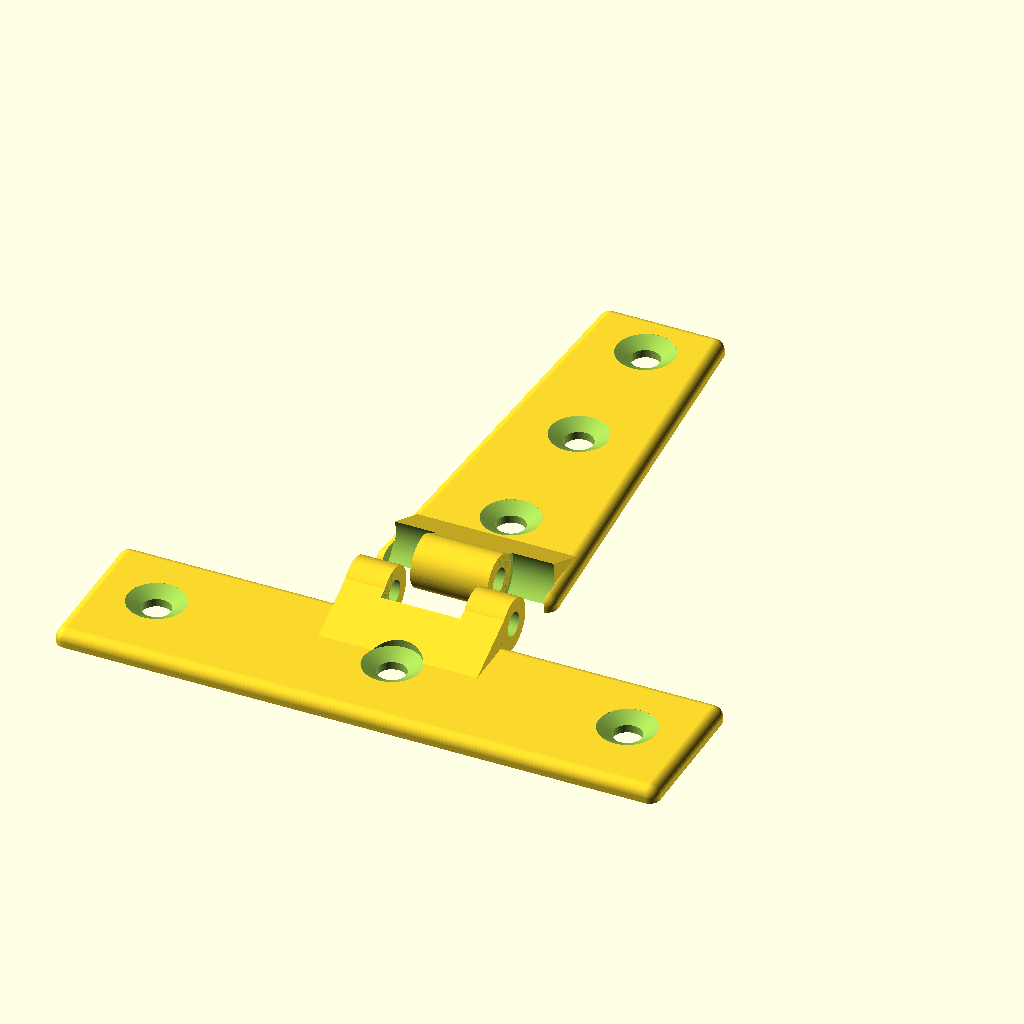
Cell 1: rendered with the file's own defaults.
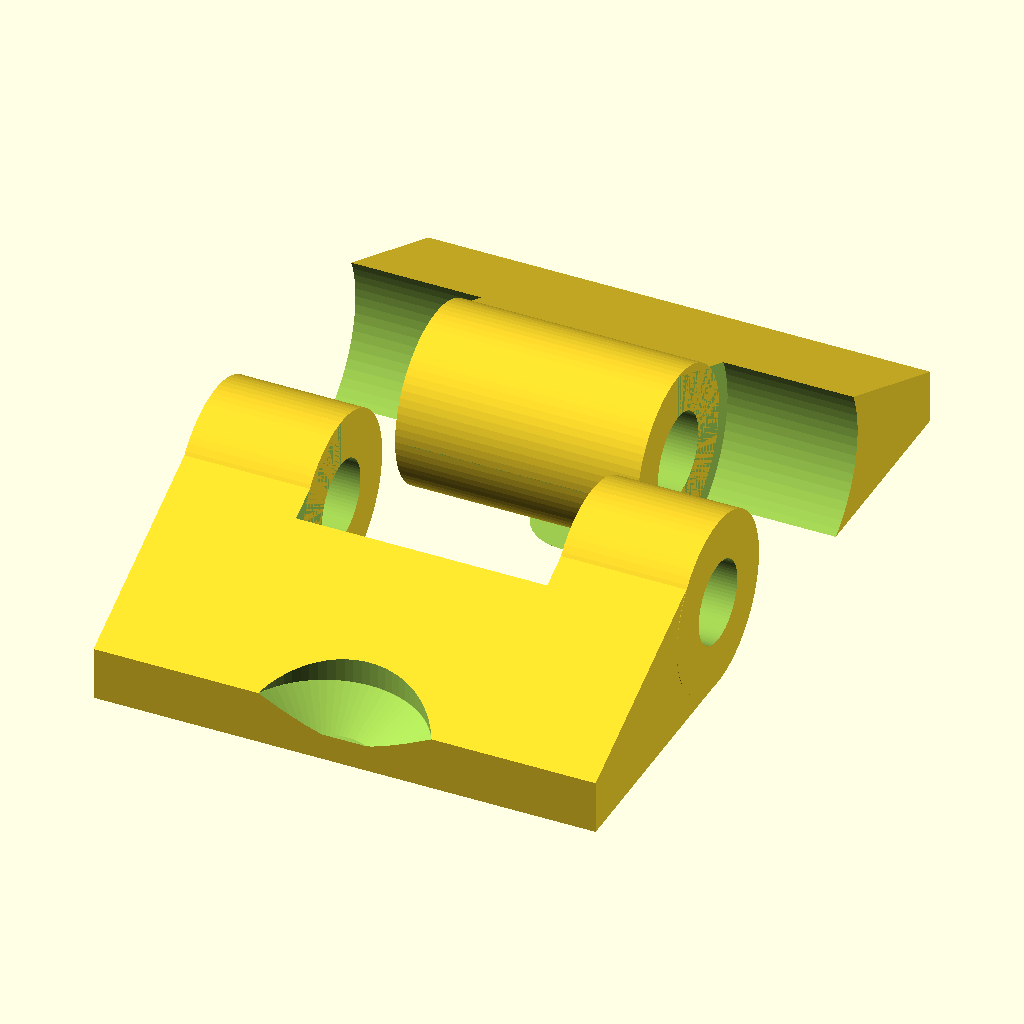
Cell 2: mink = 4 (everything else at default).
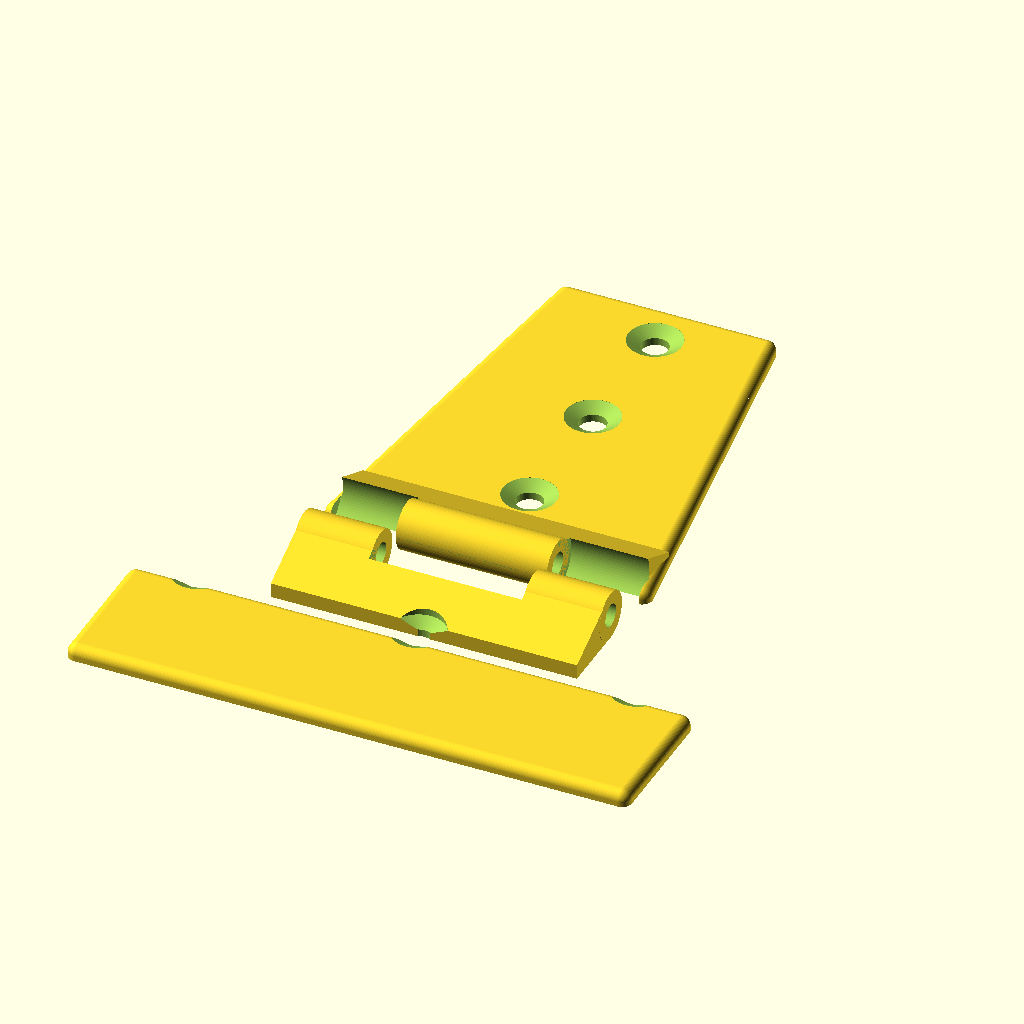
Cell 3 — base set to 64, the other parameters unchanged.
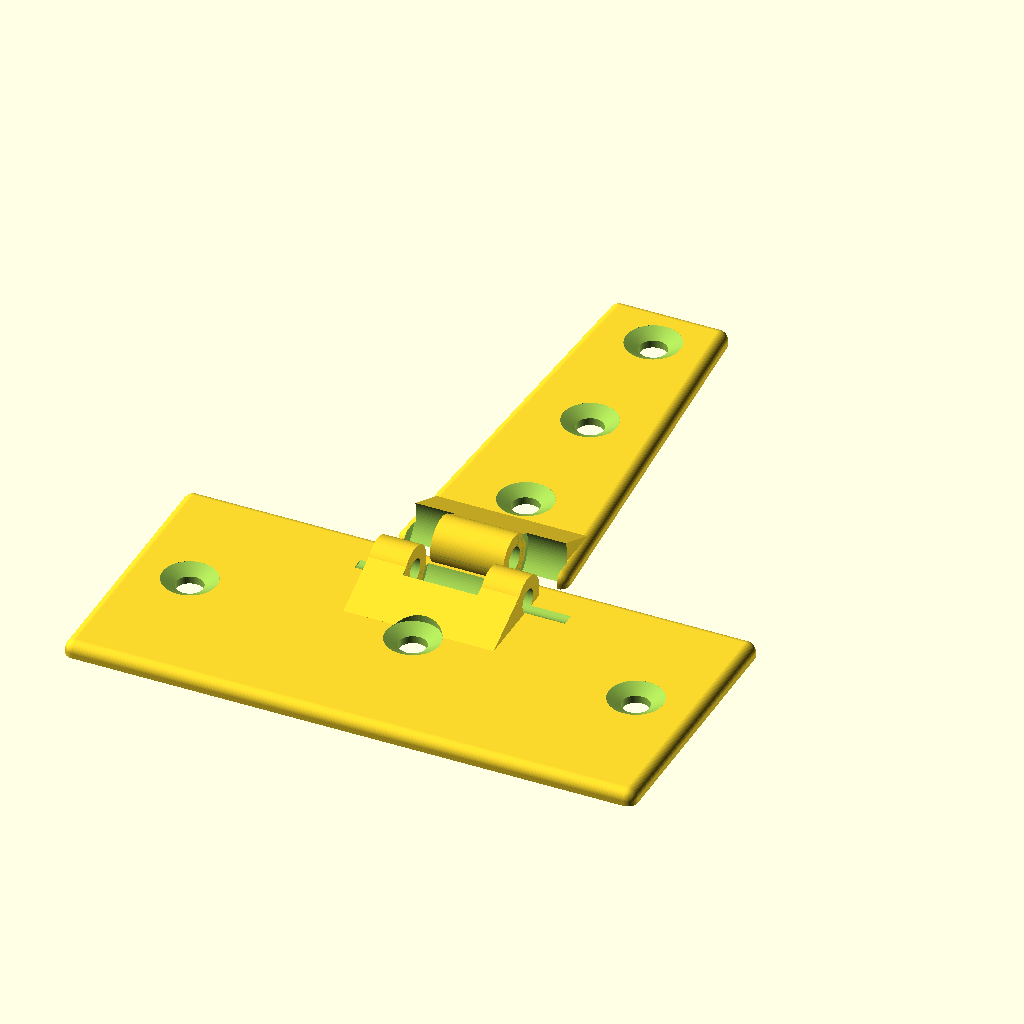
Cell 4: the same model with tBase = 50.
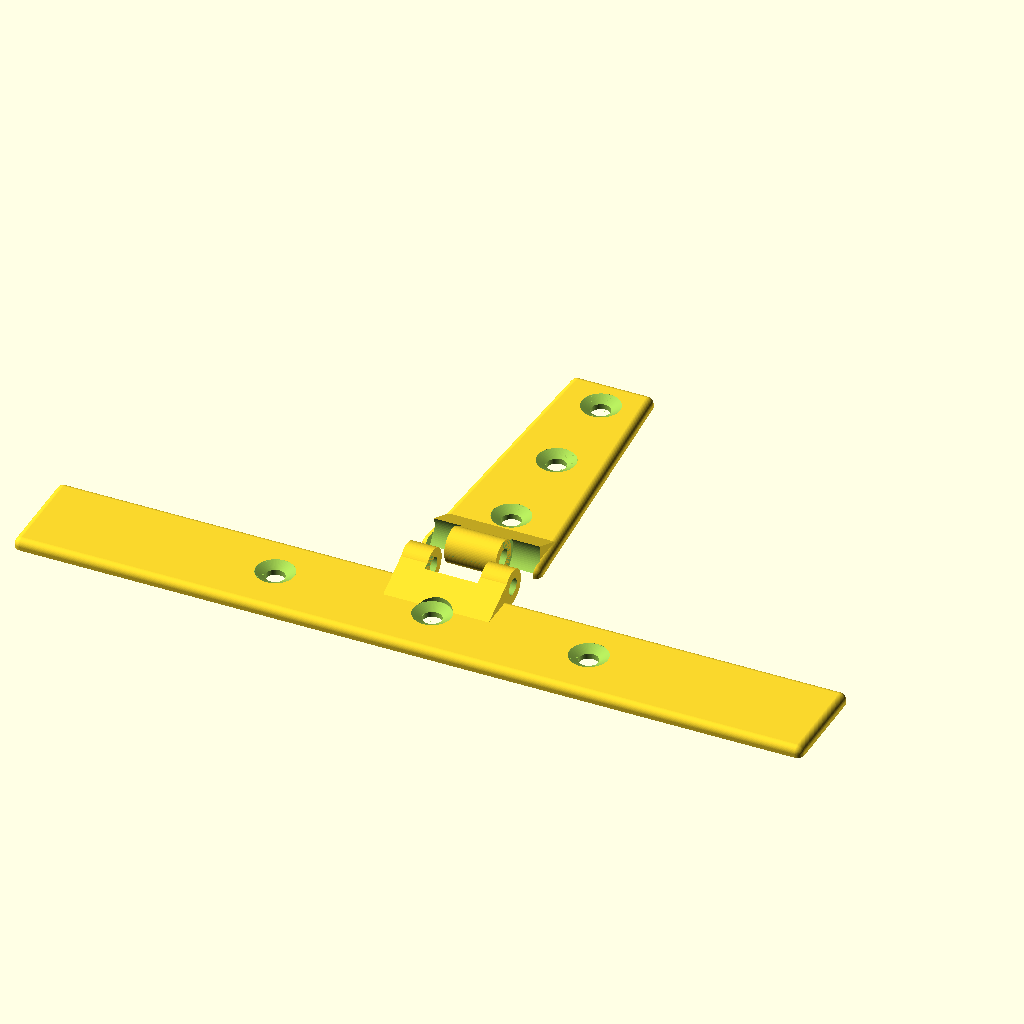
Cell 5 — tLength set to 220, the other parameters unchanged.
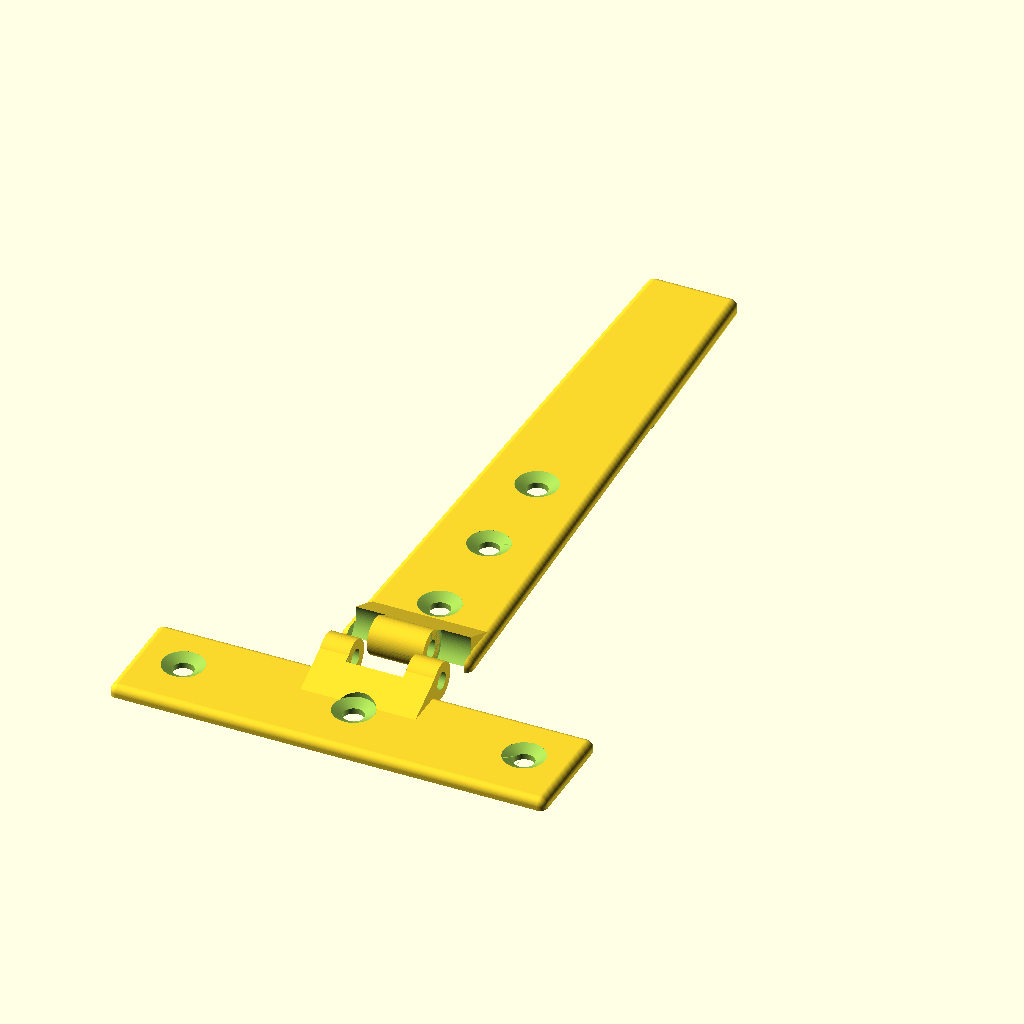
Cell 6: height = 160 (everything else at default).
All cells are drawn from the same view direction (rotation 55°, 0°, 25°, orthographic, colour scheme Cornfield), but the view is re-fitted for each cell, so position and scale can differ between cells as well as the parameter.
OpenSCAD source file inputs/thingiverse/files/thing-1698951/files/catalacHinge.scad:
//*************************************************************
//
// Commented values represent close to original Catalac hinge dimensions
//
$fn=76; // hole resolution

hingeType="T";  // "N" =normal hinge, "T" = T style hinge

mink = 2;   //minkowski smoothing value
base = 32 ;
tBase=25;   // 25, T width
tLength = 110;   // 110, T  length

height = 80;    // 80, normal style height of single section
thickness = 3-mink;  // 3.2, hinge thickness, make sure pin clears the body
hingeCylDiameter = 9.8; // 9.85, OD of hinge cylinder
screwDiameter = 5.4;  // 5.4, screw hole diameter

//x plane is the axial direction, y plane is the radial direction
xClearance = 1;     //0.05 clearance in axial plane
yClearance = 2;    //(no real Catalac equivilent) clearance in radial plane
slots = 1;    // number of slots on larger hinge.(t style = 0, normal style no real equivilent)
slotSize = (base - mink)/(slots)/2;

// Normal style holes are referenced from center of pin
// x plane is centered for all holes
triy1 = 20.5;
triy2 = 48;
triy3 = 75;

//T sytle hinge holes are referenced from center of pin
squy = 17; //distance from pin on y axis of all holes
//first hole aligns with center of pin in axial direction
squx= 89/2; // center to center outside holes/2

pinDiameter = 4.6; //metal pin diameter
pinClearance = .1;  // inside hinge clearance. Outside hinge is exact fit to holf pin in place

// non Catalac specific hinge settings
hingeCylOffset = 3;   //for Tstyle, make sure the pin is able to be installed

cubeSize = tLength*2;   // used to clean up bottom of hinge from the minkowski function
webbingHeight = hingeCylDiameter;
//***********************************************************



//***********************************************************

MakeHinge(style=hingeType);

//***********************************************************


//################################### Modules start here ###############################
module ScrewHole(x,y)
{
 translate([x,y,0])
 cylinder( r=screwDiameter/2, h=thickness*10, center=true); //hole
 
 //countersink
 translate([x,y,(thickness+mink)/4+(thickness+mink)/2])
 cylinder( r2=screwDiameter, r1=screwDiameter/2, h=(thickness+mink)/2, center = true);
    
  //countersink extension in case webbing is over hole
 translate([x,y,(thickness+mink)-.01])
 cylinder(  r=screwDiameter, h=20, center = false); 
}


module triangle()
{
  translate([-(base - mink)/2,0,0])
    
  linear_extrude(thickness)
  polygon(points=[[0,0],
         [(base - mink)*.15,height],
         [(base - mink)*.8,height],
         [(base - mink),0]],
         paths=[[0,1,2,3]]);
 
}


module Webbing()
{
    
  translate([(base - mink)/2-.001,-hingeCylOffset,0])
  rotate([0,-90,0])
  linear_extrude((base - mink)-.01)
  polygon(points=[[0,0],
         [webbingHeight,0],
         [thickness+mink,hingeCylOffset*2+squy-hingeCylOffset-screwDiameter],
         [0,hingeCylOffset*2+squy-hingeCylOffset-screwDiameter] ],
         paths=[[0,1,2,3]]);
}


module RoundedTriangle()
{
    translate([0,0,0])
    {
      difference()
      {
          union()
          {
           minkowski(){
                      triangle();
                      sphere(r=mink);
                      }
           Webbing();
          }
           translate([0,0,-(thickness+mink)/2])
           cube([cubeSize,cubeSize,thickness+mink],center=true);

        ScrewHole(0,triy1-hingeCylOffset);
        ScrewHole(0,triy2-hingeCylOffset);
        ScrewHole(0,triy3-hingeCylOffset);

       }
    }
}


module RoundedRectangle()
{
     difference()
      {
        translate([0,0,0])
          union()
          {
           minkowski(){
                      translate([0,(base - mink)/2,(thickness)/2])
                      cube([tLength,tBase,thickness], center=true);
                      sphere(r=mink);
                      }
            Webbing();
          }      
        translate([0,0,-(thickness + mink)/2])
         cube([cubeSize,cubeSize,thickness+mink],center=true);
                      
        ScrewHole(0,      squy-hingeCylOffset);
        ScrewHole( - squx, squy-hingeCylOffset);
        ScrewHole(squx,  squy-hingeCylOffset);
       }
}







module Slots(style="A",yclearance=0, xclearance=0)
{
    cy=yclearance/2;
    cx=xclearance/2;
    translate([-(slotSize*(slots)),0,0])
    translate([slotSize/4,-hingeCylOffset,0])

    for(a=[1:slots])  //slots
    {
     for(n=[0:2])
       {
        translate([(a-1)*(slotSize+slotSize),0,hingeCylDiameter/2])
          {
             if(n==0 && style=="A") translate([0,0,0]) rotate([0,90,0])
                  cylinder(r=hingeCylDiameter/2+cy, h= slotSize/2-cx+.01, center=true);
             
             if(n==1 && style=="B") translate([slotSize/2+slotSize/4,0,0]) rotate([0,90,0])
                 cylinder(r=hingeCylDiameter/2+cy, h= slotSize-cx, center=true);
             
             if(n==2 && style=="A") translate([slotSize+slotSize/2,0,0]) rotate([0,90,0])
                 cylinder(r=hingeCylDiameter/2+cy, h= slotSize/2-cx, center=true);
          }  
       }
    }
}
 
module pinhole(diameter=pinDiameter)
{
    d=diameter;
    translate([-mink,-hingeCylOffset,hingeCylDiameter/2])
    rotate([0,90,0])
    cylinder(r=d/2, h=base + mink*5, center=true);
}




module HingeTop()
{
  
  translate([0,(hingeCylOffset),0])
  {
      difference()
      {
        union()
        {
            difference()
            {
                RoundedTriangle();
                union()
                {
                    Slots(style="A",yclearance = yClearance, xclearance = -xClearance);
                }
            }
         Slots(style="B", yclearance = 0, xclearance=xClearance);
        }
        pinhole(diameter=pinDiameter+pinClearance*2);
      }
  }
}





module MakeHinge(style="T")
{
 HingeTop();
  
 translate([0,-hingeCylOffset-hingeCylDiameter-1,0]) rotate([0,0,180])
 {

  difference()
  {
   union()
    {
     if(style=="N")
     difference(){
         RoundedTriangle();
         Slots(style="B",yclearance = yClearance, xclearance=0);
         }
     else
         difference(){
         RoundedRectangle();
         Slots(style="B",yclearance = yClearance, xclearance=0);
         }
 
    
      Slots(style="A",yclearance = 0, xclearance=0);
    }
      pinhole(diameter=pinDiameter);
  }
 }
}
    
//#################################### END OF MODLES ####################################
Customizer parameters (derived from the source; name, type, default, range or options):
hingeType: string, default "T"
mink: number, default 2
base: number, default 32
tBase: number, default 25
tLength: number, default 110
height: number, default 80
hingeCylDiameter: number, default 9.8
screwDiameter: number, default 5.4
xClearance: number, default 1
yClearance: number, default 2
slots: number, default 1
triy1: number, default 20.5
triy2: number, default 48
triy3: number, default 75
squy: number, default 17
pinDiameter: number, default 4.6
pinClearance: number, default 0.1
hingeCylOffset: number, default 3
